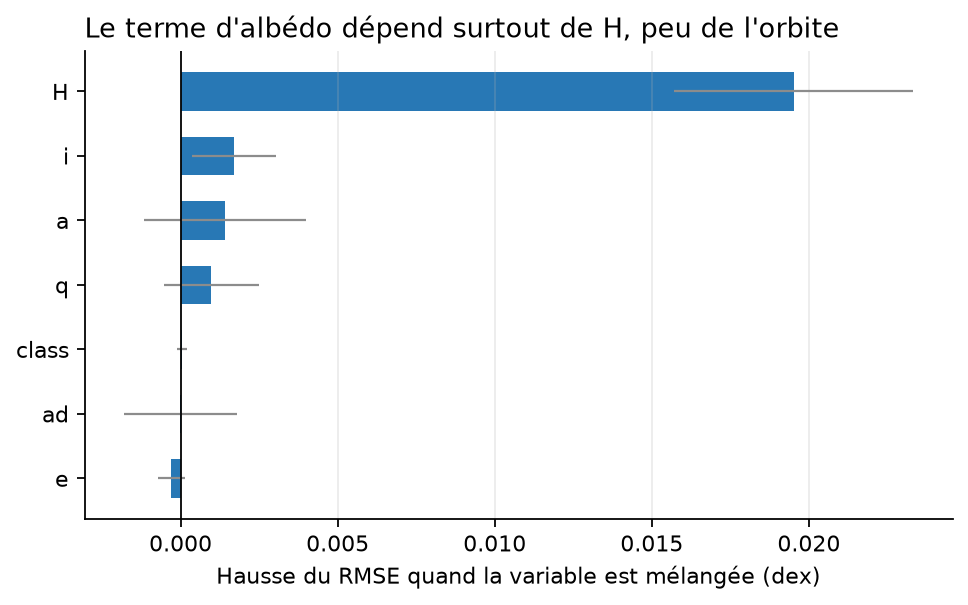

The data file committed next to this chart (first rows):
, hausse du RMSE (dex)
e, -0.0003006
ad, -3.6183408620132916e-06
class, 3.7921497527688974e-05
q, 0.0009791
a, 0.001412
i, 0.00171
H, 0.01951
